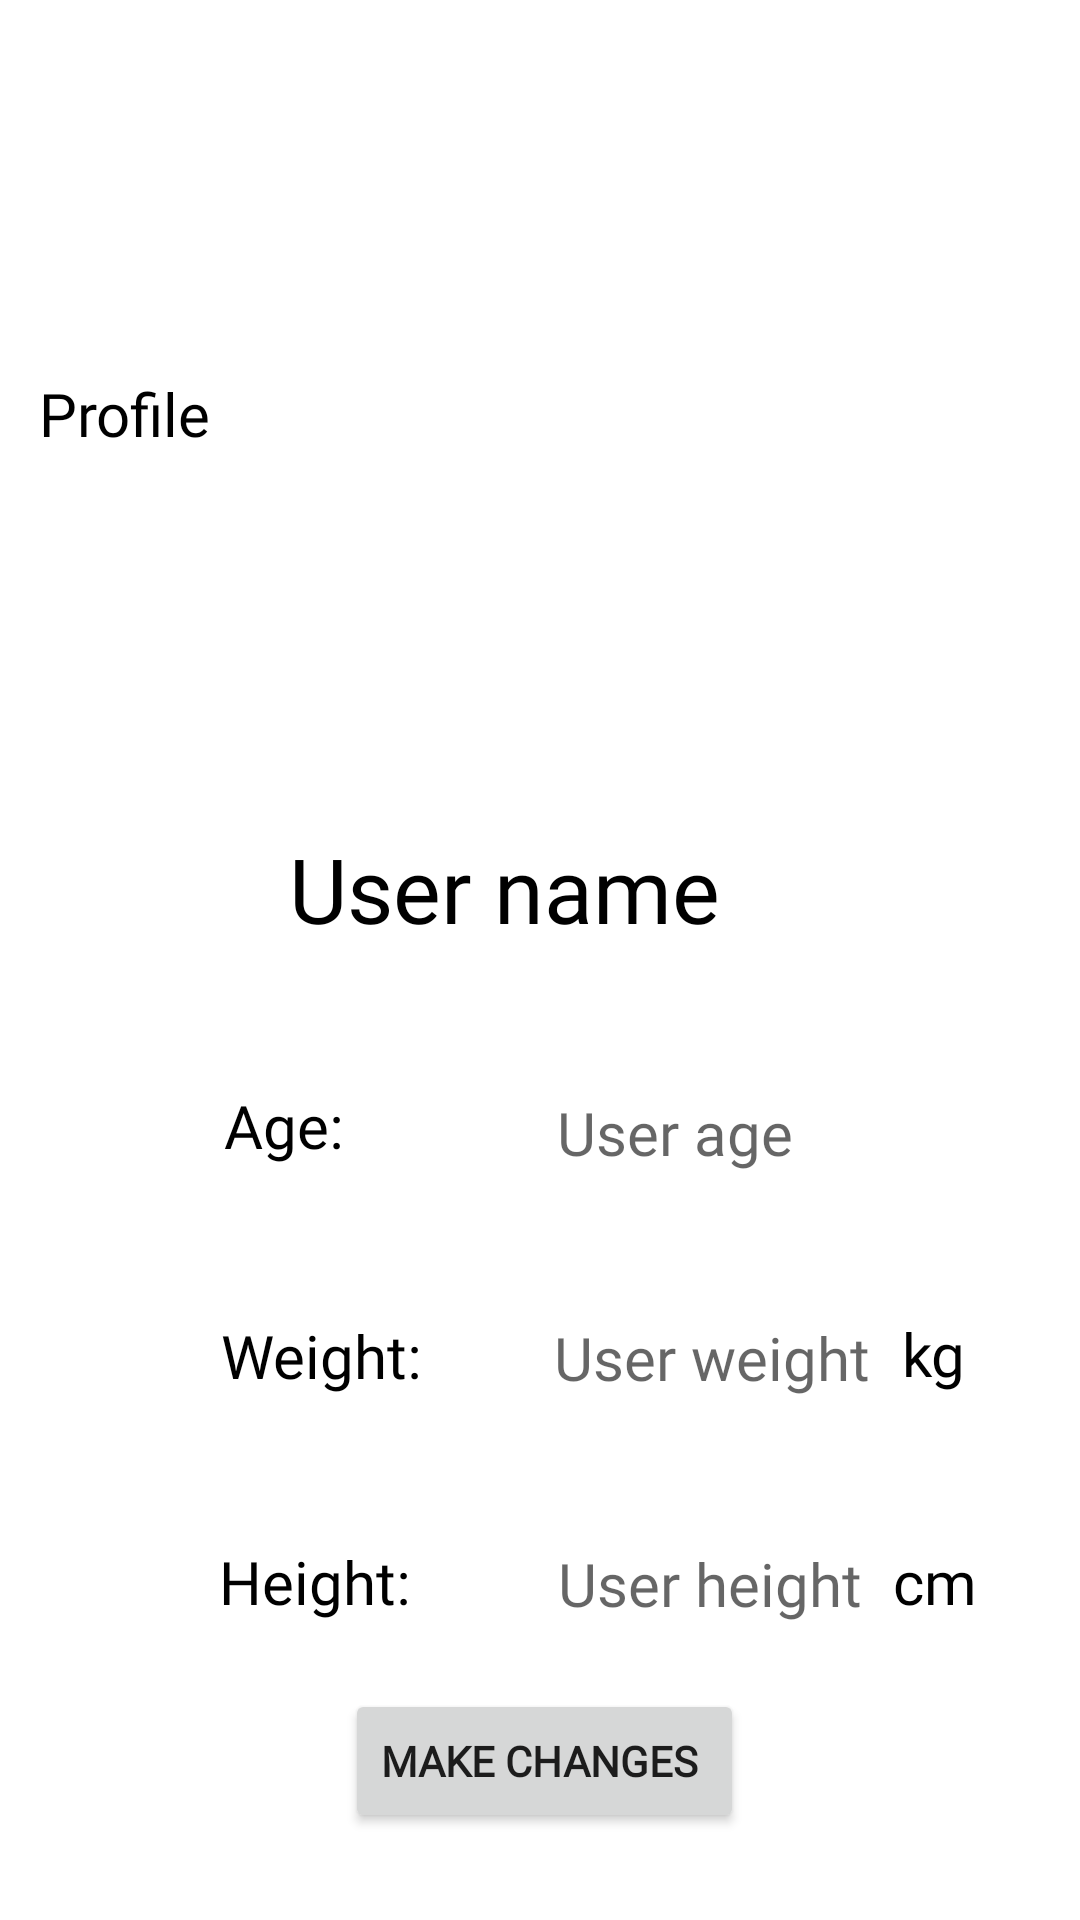

Reconstruct the res/layout file that produces this screen, plus the resources it refers to.
<!-- AndroidManifest.xml: application theme Theme.Harjoitustyo_Ida_Viia -->
<!-- res/layout/fragment_profile.xml -->
<?xml version="1.0" encoding="utf-8"?>
<androidx.constraintlayout.widget.ConstraintLayout
    xmlns:android="http://schemas.android.com/apk/res/android"
    xmlns:app="http://schemas.android.com/apk/res-auto"
    xmlns:tools="http://schemas.android.com/tools"
    android:layout_width="match_parent"
    android:layout_height="match_parent">

    <TextView
        android:id="@+id/userProfile"
        android:layout_width="wrap_content"
        android:layout_height="wrap_content"
        android:fontFamily="@font/handlee"
        android:shadowColor="#FFFFFF"
        android:text="User name"
        android:textSize="30dp"
        android:textColor="@color/black"
        app:layout_constraintBottom_toBottomOf="parent"
        app:layout_constraintEnd_toEndOf="parent"
        app:layout_constraintHorizontal_bias="0.446"
        app:layout_constraintStart_toStartOf="parent"
        app:layout_constraintTop_toTopOf="parent"
        app:layout_constraintVertical_bias="0.46" />

    <TextView
        android:id="@+id/height"
        android:layout_width="wrap_content"
        android:layout_height="wrap_content"
        android:fontFamily="@font/handlee"
        android:text="Height:"
        android:textSize="20dp"
        android:textColor="@color/black"
        app:layout_constraintBottom_toBottomOf="parent"
        app:layout_constraintEnd_toEndOf="parent"
        app:layout_constraintHorizontal_bias="0.247"
        app:layout_constraintStart_toStartOf="parent"
        app:layout_constraintTop_toTopOf="parent"
        app:layout_constraintVertical_bias="0.838" />

    <TextView
        android:id="@+id/weight"
        android:layout_width="wrap_content"
        android:layout_height="wrap_content"
        android:fontFamily="@font/handlee"
        android:text="Weight:"
        android:textSize="20dp"
        android:textColor="@color/black"
        app:layout_constraintBottom_toBottomOf="parent"
        app:layout_constraintEnd_toEndOf="parent"
        app:layout_constraintHorizontal_bias="0.252"
        app:layout_constraintStart_toStartOf="parent"
        app:layout_constraintTop_toTopOf="parent"
        app:layout_constraintVertical_bias="0.715" />

    <TextView
        android:id="@+id/age"
        android:layout_width="wrap_content"
        android:layout_height="wrap_content"
        android:fontFamily="@font/handlee"
        android:text="Age:"
        android:textSize="20dp"
        android:textColor="@color/black"
        app:layout_constraintBottom_toBottomOf="parent"
        app:layout_constraintEnd_toEndOf="parent"
        app:layout_constraintHorizontal_bias="0.233"
        app:layout_constraintStart_toStartOf="parent"
        app:layout_constraintTop_toTopOf="parent"
        app:layout_constraintVertical_bias="0.59" />

    <ImageView
        android:id="@+id/imageView2"
        android:layout_width="141dp"
        android:layout_height="146dp"
        app:layout_constraintBottom_toBottomOf="parent"
        app:layout_constraintEnd_toEndOf="parent"
        app:layout_constraintHorizontal_bias="0.462"
        app:layout_constraintStart_toStartOf="parent"
        app:layout_constraintTop_toTopOf="parent"
        app:layout_constraintVertical_bias="0.268"
        app:srcCompat="@mipmap/ic_launcher_round" />

    <Button
        android:id="@+id/edit"
        android:layout_width="wrap_content"
        android:layout_height="wrap_content"
        android:fontFamily="@font/handlee"
        android:freezesText="false"
        android:text="Make changes "
        android:textStyle="bold"
        app:layout_constraintBottom_toBottomOf="parent"
        app:layout_constraintEnd_toEndOf="parent"
        app:layout_constraintHorizontal_bias="0.506"
        app:layout_constraintStart_toStartOf="parent"
        app:layout_constraintTop_toTopOf="parent"
        app:layout_constraintVertical_bias="0.951" />

    <TextView
        android:id="@+id/textView3"
        android:layout_width="wrap_content"
        android:layout_height="wrap_content"
        android:fontFamily="@font/handlee"
        android:text="Profile"
        android:textSize="20sp"
        android:textColor="@color/black"
        app:layout_constraintBottom_toBottomOf="parent"
        app:layout_constraintEnd_toEndOf="parent"
        app:layout_constraintHorizontal_bias="0.043"
        app:layout_constraintStart_toStartOf="parent"
        app:layout_constraintTop_toTopOf="parent"
        app:layout_constraintVertical_bias="0.203" />

    <TextView
        android:id="@+id/textView4"
        android:layout_width="wrap_content"
        android:layout_height="wrap_content"
        android:fontFamily="@font/handlee"
        android:text="kg"
        android:textColor="@color/black"
        android:textSize="20sp"
        app:layout_constraintBottom_toBottomOf="parent"
        app:layout_constraintEnd_toEndOf="parent"
        app:layout_constraintHorizontal_bias="0.22"
        app:layout_constraintStart_toEndOf="@+id/userWeight"
        app:layout_constraintTop_toTopOf="parent"
        app:layout_constraintVertical_bias="0.714" />

    <TextView
        android:id="@+id/textView5"
        android:layout_width="wrap_content"
        android:layout_height="wrap_content"
        android:fontFamily="@font/handlee"
        android:text="cm"
        android:textColor="@color/black"
        android:textSize="20sp"
        app:layout_constraintBottom_toBottomOf="parent"
        app:layout_constraintEnd_toEndOf="parent"
        app:layout_constraintHorizontal_bias="0.232"
        app:layout_constraintStart_toEndOf="@+id/userHeight"
        app:layout_constraintTop_toTopOf="parent"
        app:layout_constraintVertical_bias="0.838" />

    <TextView
        android:id="@+id/userAge"
        android:layout_width="wrap_content"
        android:layout_height="wrap_content"
        android:fontFamily="@font/handlee"
        android:hint="User age"
        android:textColor="@color/black"
        android:textSize="20sp"
        app:layout_constraintBottom_toBottomOf="parent"
        app:layout_constraintEnd_toEndOf="parent"
        app:layout_constraintHorizontal_bias="0.426"
        app:layout_constraintStart_toEndOf="@+id/age"
        app:layout_constraintTop_toTopOf="parent"
        app:layout_constraintVertical_bias="0.594" />

    <TextView
        android:id="@+id/userWeight"
        android:layout_width="wrap_content"
        android:layout_height="wrap_content"
        android:fontFamily="@font/handlee"
        android:hint="User weight"
        android:textColor="@color/black"
        android:textSize="20sp"
        app:layout_constraintBottom_toBottomOf="parent"
        app:layout_constraintEnd_toEndOf="parent"
        app:layout_constraintHorizontal_bias="0.385"
        app:layout_constraintStart_toEndOf="@+id/weight"
        app:layout_constraintTop_toTopOf="parent"
        app:layout_constraintVertical_bias="0.716" />

    <TextView
        android:id="@+id/userHeight"
        android:layout_width="wrap_content"
        android:layout_height="wrap_content"
        android:fontFamily="@font/handlee"
        android:hint="User height"
        android:textColor="@color/black"
        android:textSize="20sp"
        app:layout_constraintBottom_toBottomOf="parent"
        app:layout_constraintEnd_toEndOf="parent"
        app:layout_constraintHorizontal_bias="0.403"
        app:layout_constraintStart_toEndOf="@+id/height"
        app:layout_constraintTop_toTopOf="parent"
        app:layout_constraintVertical_bias="0.839" />

</androidx.constraintlayout.widget.ConstraintLayout>
<!-- resources referenced by this layout -->
<resources>
  <color name="black">#FF000000</color>
  <style name="Theme.Harjoitustyo_Ida_Viia" parent="Theme.MaterialComponents.DayNight.DarkActionBar">
          
          <item name="colorPrimary">@color/green_500</item>
          <item name="colorPrimaryVariant">@color/gray_200</item>
          <item name="colorOnPrimary">@color/white</item>
          
          <item name="colorSecondary">@color/teal_200</item>
          <item name="colorSecondaryVariant">@color/teal_700</item>
          <item name="colorOnSecondary">@color/black</item>
          
          <item name="android:statusBarColor" tools:targetApi="l">?attr/colorPrimaryVariant</item>
          
      </style>
  <color name="green_500">#4CAF50</color>
  <color name="gray_200">#EEEEEE</color>
  <color name="white">#FFFFFFFF</color>
  <color name="teal_200">#FF03DAC5</color>
  <color name="teal_700">#FF018786</color>
</resources>
